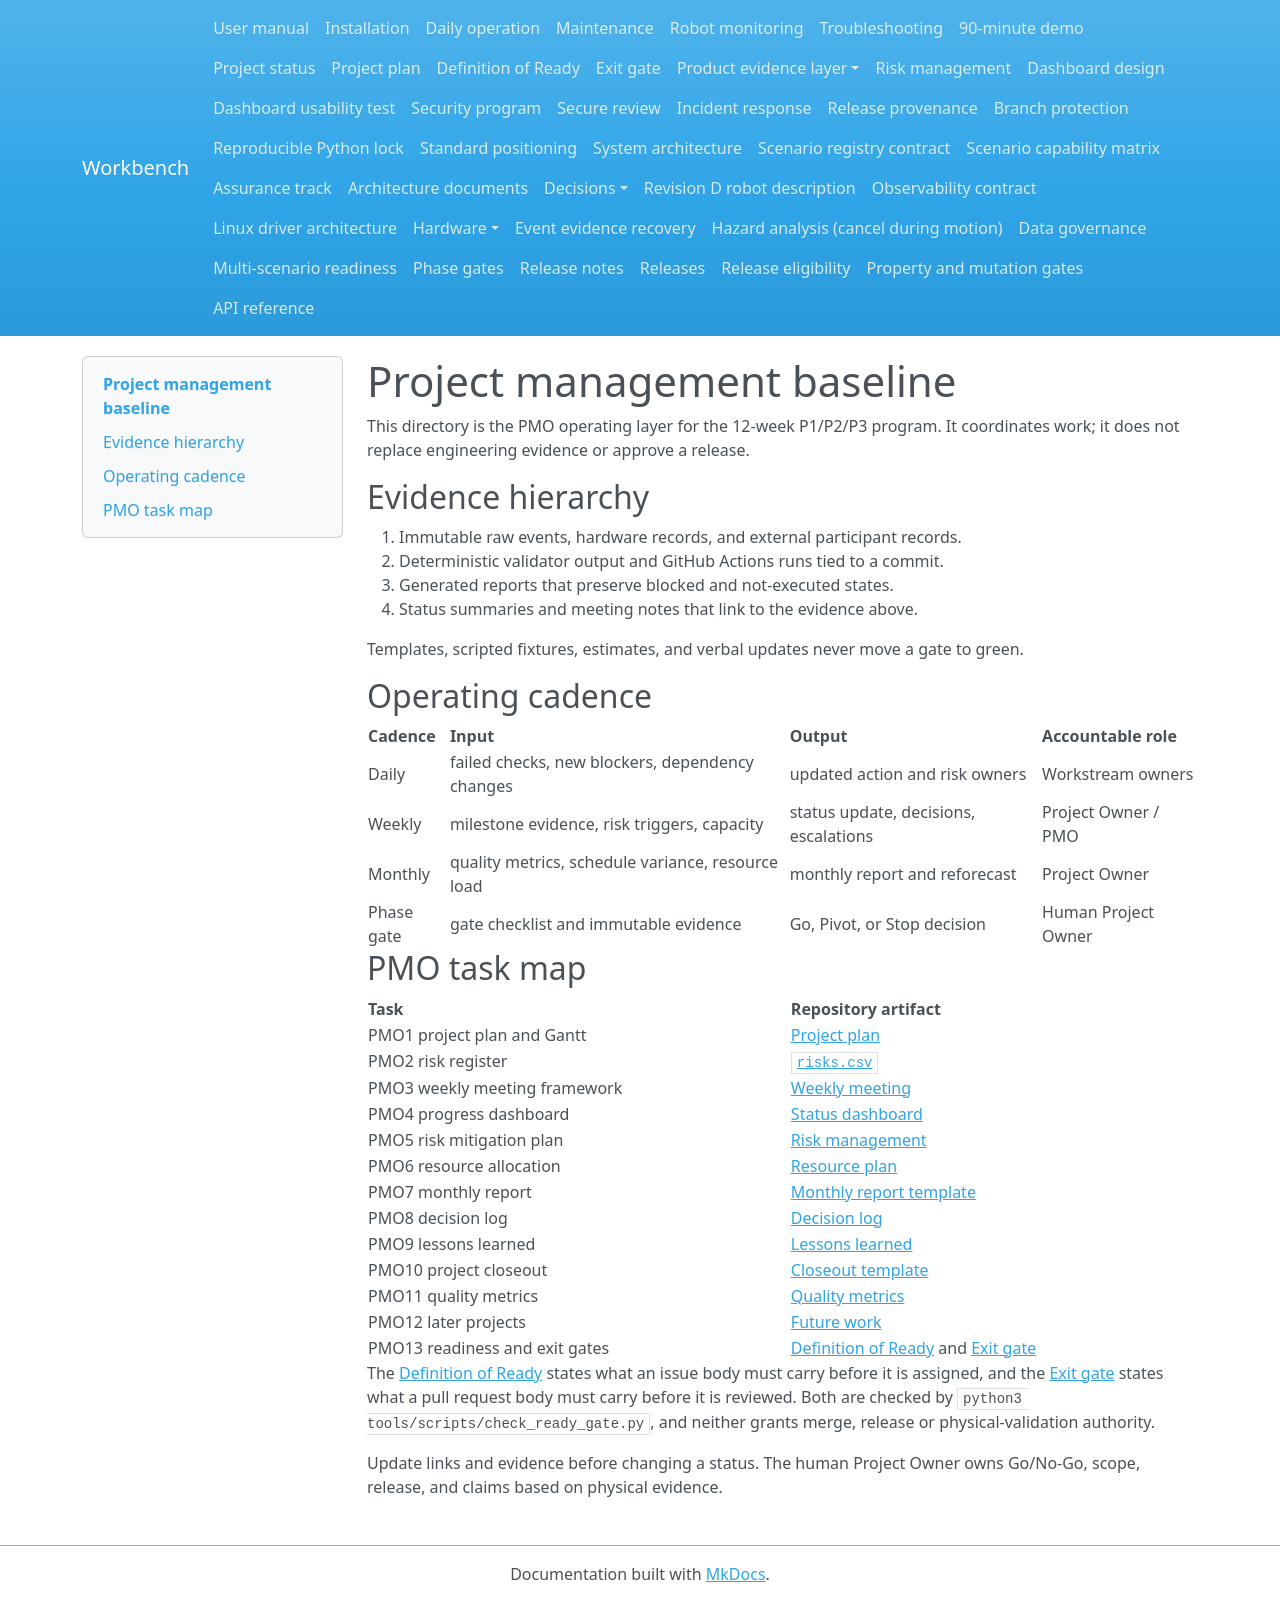

repository: Quchaosheng/workbench-mobile-home-robot · page: project-management/index.html · generator: mkdocs

# Project management baseline

This directory is the PMO operating layer for the 12-week P1/P2/P3 program. It coordinates work; it does not replace engineering evidence or approve a release.

## Evidence hierarchy

1. Immutable raw events, hardware records, and external participant records.
2. Deterministic validator output and GitHub Actions runs tied to a commit.
3. Generated reports that preserve blocked and not-executed states.
4. Status summaries and meeting notes that link to the evidence above.

Templates, scripted fixtures, estimates, and verbal updates never move a gate to green.

## Operating cadence

| Cadence | Input | Output | Accountable role |
|---|---|---|---|
| Daily | failed checks, new blockers, dependency changes | updated action and risk owners | Workstream owners |
| Weekly | milestone evidence, risk triggers, capacity | status update, decisions, escalations | Project Owner / PMO |
| Monthly | quality metrics, schedule variance, resource load | monthly report and reforecast | Project Owner |
| Phase gate | gate checklist and immutable evidence | Go, Pivot, or Stop decision | Human Project Owner |

## PMO task map

| Task | Repository artifact |
|---|---|
| PMO1 project plan and Gantt | [Project plan](plan.md) |
| PMO2 risk register | [`risks.csv`](risks.csv) |
| PMO3 weekly meeting framework | [Weekly meeting](weekly-meeting.md) |
| PMO4 progress dashboard | [Status dashboard](status.md) |
| PMO5 risk mitigation plan | [Risk management](risk-management.md) |
| PMO6 resource allocation | [Resource plan](resource-plan.md) |
| PMO7 monthly report | [Monthly report template](monthly-report-template.md) |
| PMO8 decision log | [Decision log](decision-log.md) |
| PMO9 lessons learned | [Lessons learned](lessons-learned.md) |
| PMO10 project closeout | [Closeout template](closeout-template.md) |
| PMO11 quality metrics | [Quality metrics](quality-metrics.md) |
| PMO12 later projects | [Future work](future-work.md) |
| PMO13 readiness and exit gates | [Definition of Ready](definition-of-ready.md) and [Exit gate](exit-gate.md) |

The [Definition of Ready](definition-of-ready.md) states what an issue body must
carry before it is assigned, and the [Exit gate](exit-gate.md) states what a pull
request body must carry before it is reviewed. Both are checked by
`python3 tools/scripts/check_ready_gate.py`, and neither grants merge, release or
physical-validation authority.

Update links and evidence before changing a status. The human Project Owner owns Go/No-Go, scope, release, and claims based on physical evidence.
